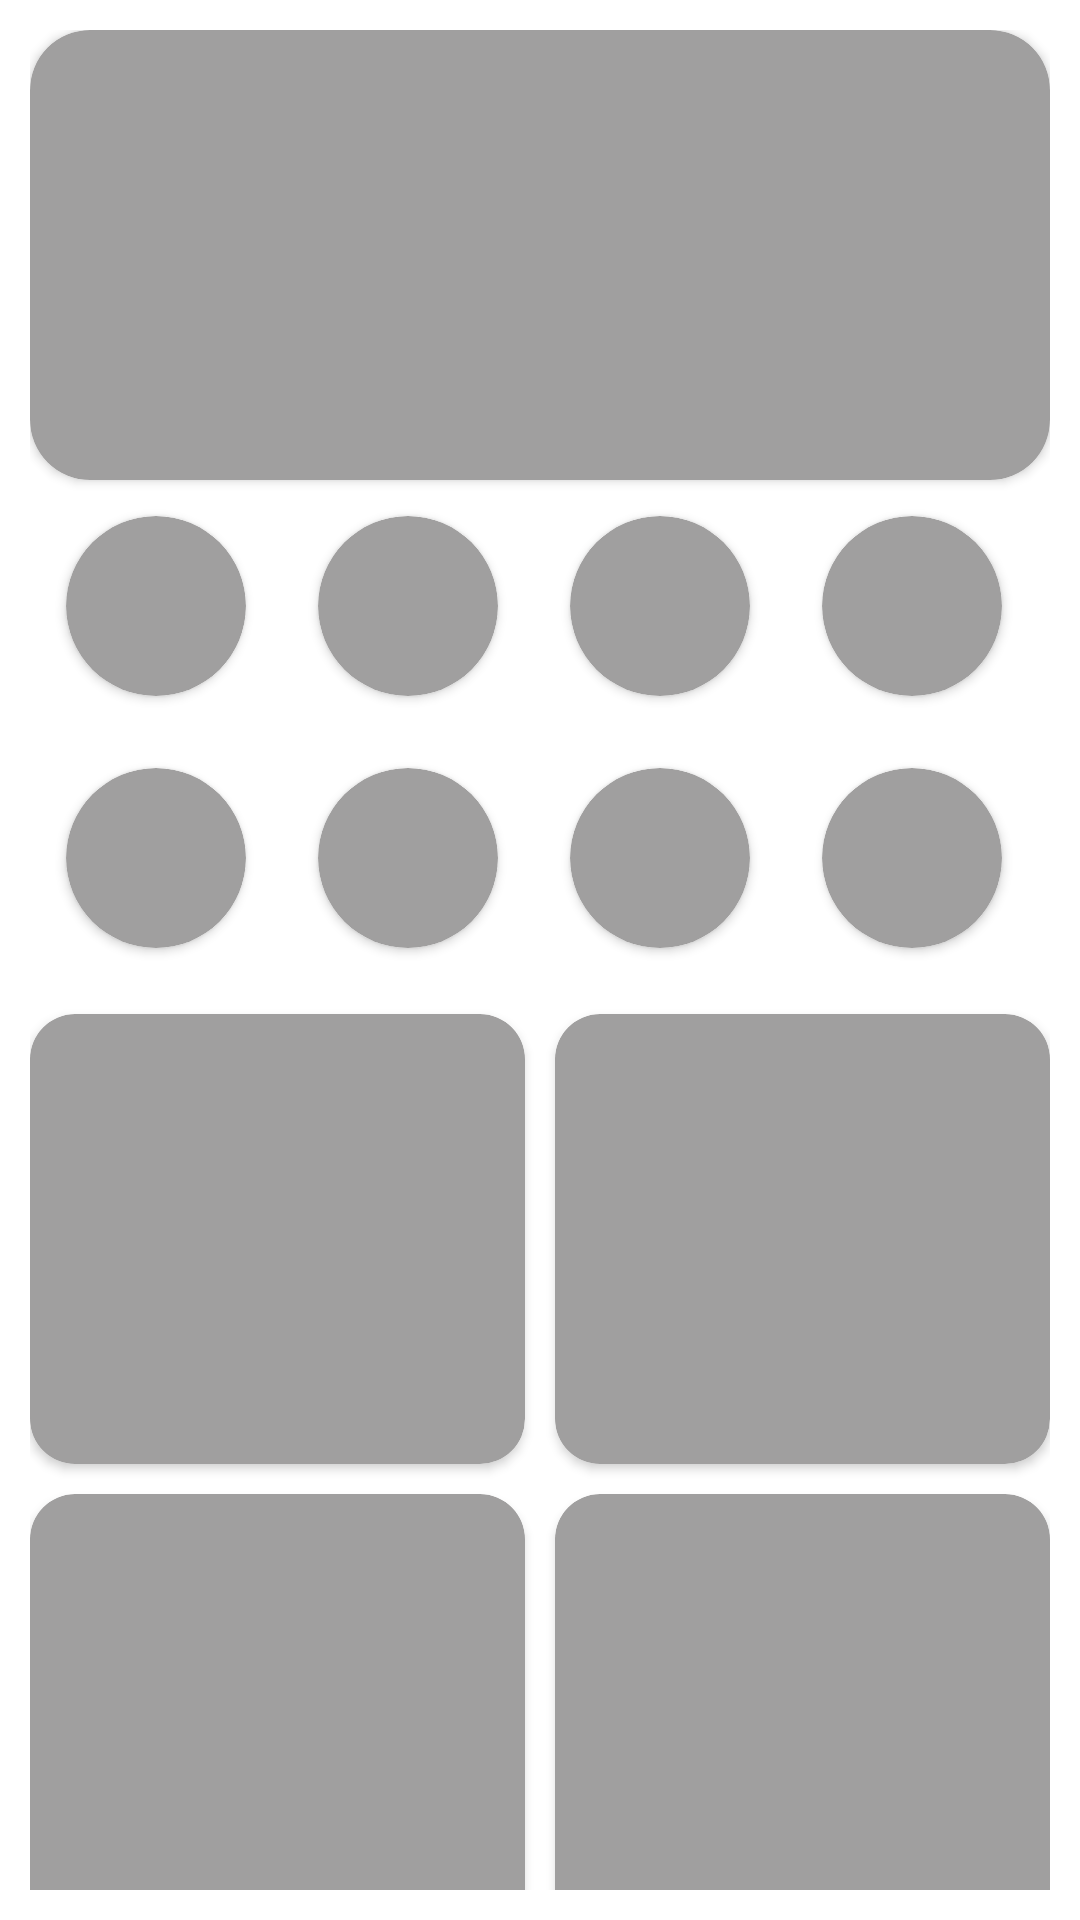

Write the Android layout XML for this screen, with the resource values it uses.
<!-- AndroidManifest.xml: application theme Theme.ECom -->
<!-- res/layout/shimmer_home_layout.xml -->
<?xml version="1.0" encoding="utf-8"?>
<LinearLayout xmlns:android="http://schemas.android.com/apk/res/android"
    android:layout_width="match_parent"
    android:layout_height="match_parent"
    android:orientation="vertical"
    android:padding="10dp"
    xmlns:app="http://schemas.android.com/apk/res-auto">

        <androidx.cardview.widget.CardView
            android:layout_width="match_parent"
            android:layout_height="150dp"
            android:backgroundTint="@color/grey"
            app:cardCornerRadius="20dp"/>

        <GridLayout
            android:layout_width="match_parent"
            android:layout_height="wrap_content"
            android:columnCount="4"
            android:rowCount="2">

            <androidx.cardview.widget.CardView
                android:layout_width="60dp"
                android:layout_height="60dp"
                android:layout_margin="12dp"
                android:backgroundTint="@color/grey"
                app:cardCornerRadius="60dp"/>
            <androidx.cardview.widget.CardView
                android:layout_width="60dp"
                android:layout_height="60dp"
                android:layout_margin="12dp"
                android:backgroundTint="@color/grey"
                app:cardCornerRadius="60dp"/>
            <androidx.cardview.widget.CardView
                android:layout_width="60dp"
                android:layout_height="60dp"
                android:layout_margin="12dp"
                android:backgroundTint="@color/grey"
                app:cardCornerRadius="60dp"/>
            <androidx.cardview.widget.CardView
                android:layout_width="60dp"
                android:layout_height="60dp"
                android:layout_margin="12dp"
                android:backgroundTint="@color/grey"
                app:cardCornerRadius="60dp"/>
            <androidx.cardview.widget.CardView
                android:layout_width="60dp"
                android:layout_height="60dp"
                android:layout_margin="12dp"
                android:backgroundTint="@color/grey"
                app:cardCornerRadius="60dp"/>
            <androidx.cardview.widget.CardView
                android:layout_width="60dp"
                android:layout_height="60dp"
                android:layout_margin="12dp"
                android:backgroundTint="@color/grey"
                app:cardCornerRadius="60dp"/>
            <androidx.cardview.widget.CardView
                android:layout_width="60dp"
                android:layout_height="60dp"
                android:layout_margin="12dp"
                android:backgroundTint="@color/grey"
                app:cardCornerRadius="60dp"/>
            <androidx.cardview.widget.CardView
                android:layout_width="60dp"
                android:layout_height="60dp"
                android:layout_margin="12dp"
                android:backgroundTint="@color/grey"
                app:cardCornerRadius="60dp"/>
        </GridLayout>

    <GridLayout
        android:layout_width="match_parent"
        android:layout_height="wrap_content"
        android:columnCount="2"
        android:rowCount="2">

    <androidx.cardview.widget.CardView
        android:layout_width="wrap_content"
        android:layout_height="150dp"
        android:layout_columnWeight="1"
        android:layout_marginTop="10dp"
        android:layout_marginEnd="10dp"
        android:backgroundTint="@color/grey"
        app:cardCornerRadius="15dp"/>

        <androidx.cardview.widget.CardView
            android:layout_width="wrap_content"
            android:layout_height="150dp"
            android:layout_columnWeight="1"
            android:layout_marginTop="10dp"
            android:backgroundTint="@color/grey"
            app:cardCornerRadius="15dp"/>
        <androidx.cardview.widget.CardView
            android:layout_width="wrap_content"
            android:layout_height="150dp"
            android:layout_columnWeight="1"
            android:layout_marginTop="10dp"
            android:layout_marginEnd="10dp"
            android:backgroundTint="@color/grey"
            app:cardCornerRadius="15dp"/>
        <androidx.cardview.widget.CardView
            android:layout_width="wrap_content"
            android:layout_height="150dp"
            android:layout_columnWeight="1"
            android:layout_marginTop="10dp"
            android:backgroundTint="@color/grey"
            app:cardCornerRadius="15dp"/>


    </GridLayout>

</LinearLayout>
<!-- resources referenced by this layout -->
<resources>
  <color name="grey">#A09F9F</color>
  <style name="Theme.ECom" parent="Theme.MaterialComponents.NoActionBar">
          
          <item name="colorPrimary">@color/my_primary</item>
          <item name="colorPrimaryVariant">@color/my_primary</item>
          <item name="colorOnPrimary">@color/white</item>
          
          <item name="colorSecondary">@color/my_secondary</item>
          <item name="colorSecondaryVariant">@color/my_secondary</item>
          <item name="colorOnSecondary">@color/black</item>
          
          <item name="android:statusBarColor">?attr/colorPrimaryVariant</item>
          
          <item name="android:windowBackground">@color/white</item>
  
          <item name="android:windowActivityTransitions">true</item>
          <item name="android:windowExitTransition">@transition/exit_anim</item>
      </style>
  <color name="my_primary">#EA6D35</color>
  <color name="white">#FFFFFFFF</color>
  <color name="my_secondary">#3b608c</color>
  <color name="black">#FF000000</color>
</resources>
